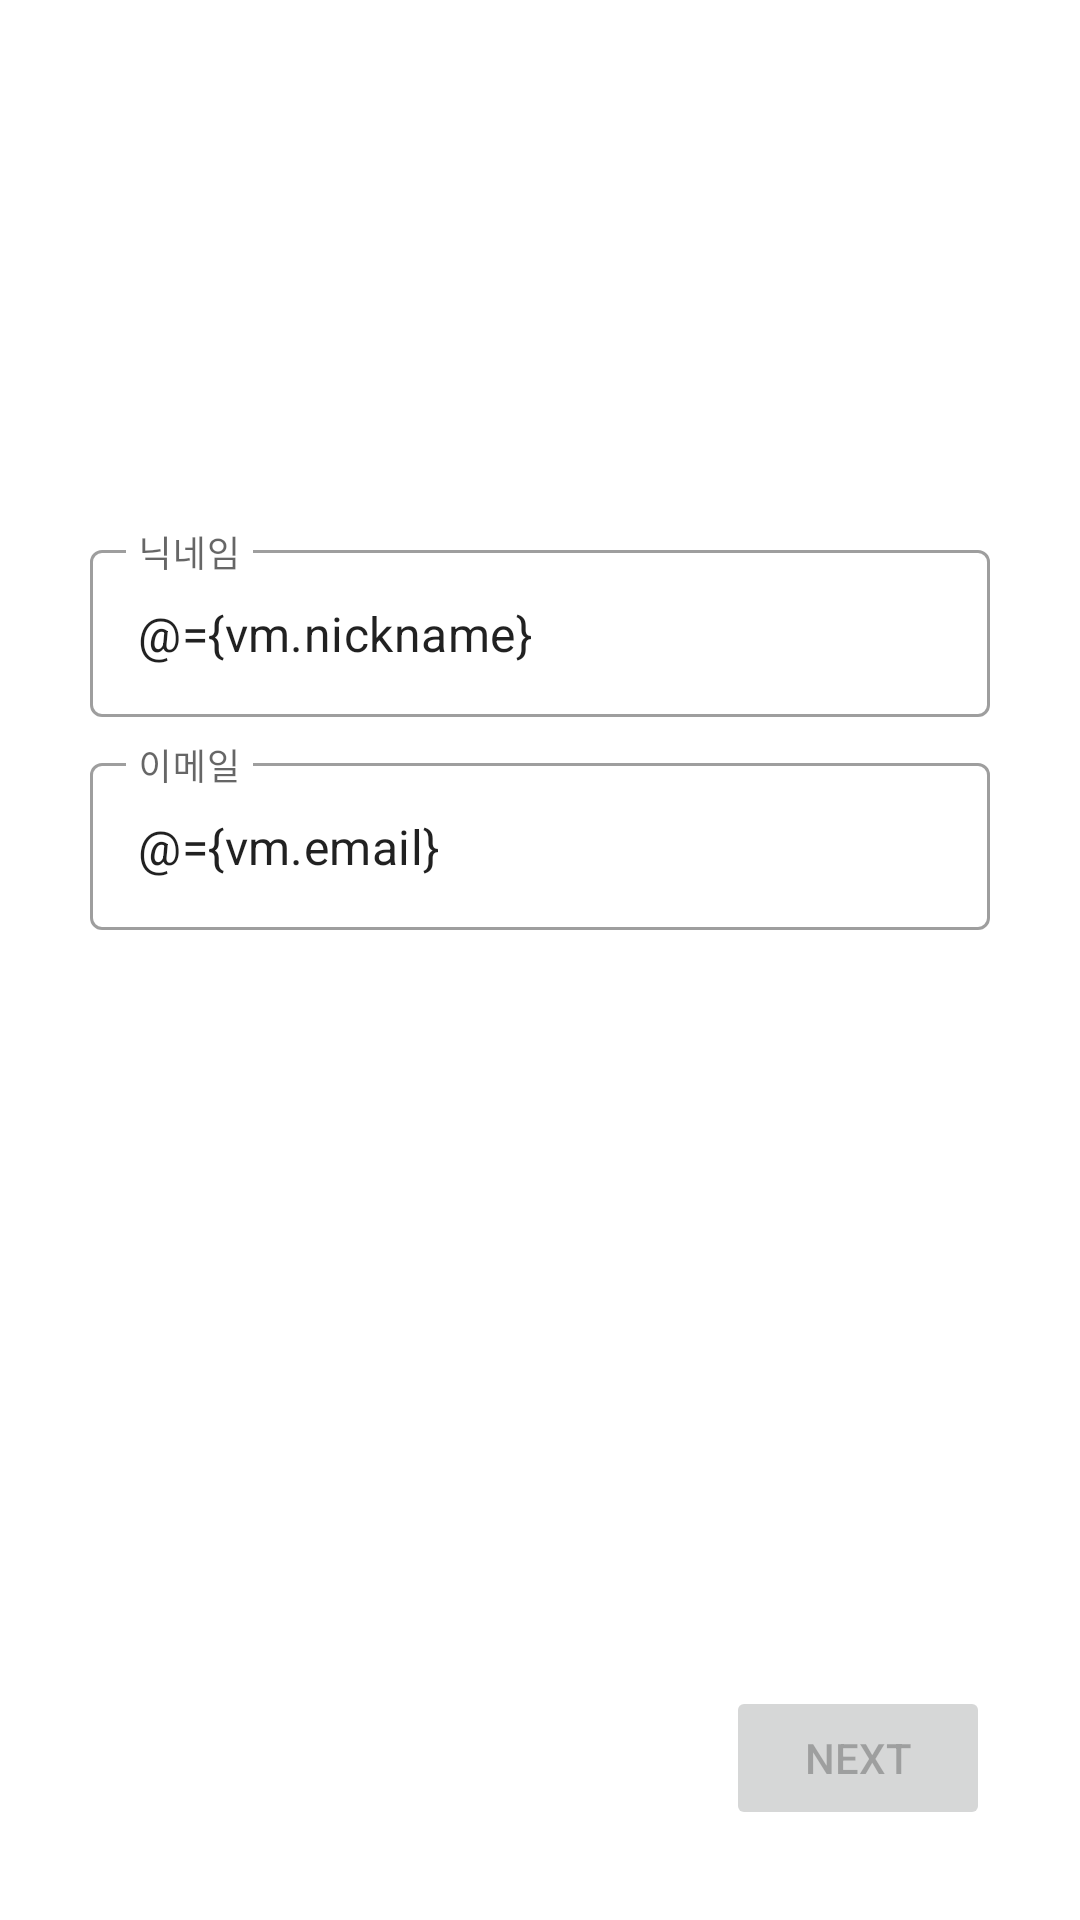

Android layout source for this screen:
<!-- AndroidManifest.xml: application theme Theme.Androidmail20 -->
<!-- res/layout/activity_info.xml -->
<?xml version="1.0" encoding="utf-8"?>
<layout xmlns:android="http://schemas.android.com/apk/res/android"
    xmlns:app="http://schemas.android.com/apk/res-auto"
    xmlns:tools="http://schemas.android.com/tools">
    <data>
        <variable
            name="vm"
            type="com.woowatech.android_mail_20.info.InfoViewModel" />
    </data>

    <androidx.constraintlayout.widget.ConstraintLayout
        android:layout_width="match_parent"
        android:layout_height="match_parent"
        android:padding="30dp"
        tools:context=".info.InfoActivity">

        <ImageView
            android:id="@+id/iv_mail"
            android:layout_width="48dp"
            android:layout_height="48dp"
            android:src="@drawable/ic_baseline_email_24"
            app:layout_constraintEnd_toEndOf="parent"
            app:layout_constraintStart_toStartOf="parent"
            app:layout_constraintTop_toTopOf="parent" />

        <com.google.android.material.textfield.TextInputLayout
            android:id="@+id/et_nickname"
            style="@style/Widget.MaterialComponents.TextInputLayout.OutlinedBox"
            android:layout_width="match_parent"
            android:layout_height="wrap_content"
            android:layout_marginTop="100dp"
            android:hint="@string/nickname"
            app:layout_constraintEnd_toEndOf="parent"
            app:layout_constraintStart_toStartOf="parent"
            app:layout_constraintTop_toBottomOf="@+id/iv_mail">

            <com.google.android.material.textfield.TextInputEditText
                android:layout_width="match_parent"
                android:layout_height="wrap_content"
                android:text="@={vm.nickname}"/>

        </com.google.android.material.textfield.TextInputLayout>

        <com.google.android.material.textfield.TextInputLayout
            android:id="@+id/et_email"
            style="@style/Widget.MaterialComponents.TextInputLayout.OutlinedBox"
            android:layout_width="match_parent"
            android:layout_height="wrap_content"
            android:layout_marginTop="10dp"
            android:hint="@string/email"
            app:layout_constraintEnd_toEndOf="parent"
            app:layout_constraintStart_toStartOf="parent"
            app:layout_constraintTop_toBottomOf="@+id/et_nickname">

            <com.google.android.material.textfield.TextInputEditText
                android:layout_width="match_parent"
                android:layout_height="wrap_content"
                android:text="@={vm.email}"/>

        </com.google.android.material.textfield.TextInputLayout>

        <Button
            android:id="@+id/btn_next"
            android:layout_width="wrap_content"
            android:layout_height="wrap_content"
            android:text="@string/next"
            android:enabled="false"
            app:layout_constraintBottom_toBottomOf="parent"
            app:layout_constraintEnd_toEndOf="parent" />

    </androidx.constraintlayout.widget.ConstraintLayout>
</layout>
<!-- resources referenced by this layout -->
<resources>
  <string name="email">이메일</string>
  <string name="next">next</string>
  <string name="nickname">닉네임</string>
  <style name="Theme.Androidmail20" parent="Theme.MaterialComponents.DayNight.NoActionBar">
          
          <item name="colorPrimary">@color/purple_500</item>
          <item name="colorPrimaryVariant">@color/purple_700</item>
          <item name="colorOnPrimary">@color/white</item>
          
          <item name="colorSecondary">@color/teal_200</item>
          <item name="colorSecondaryVariant">@color/teal_700</item>
          <item name="colorOnSecondary">@color/black</item>
          
          <item name="android:statusBarColor" tools:targetApi="l">?attr/colorPrimaryVariant</item>
          
      </style>
  <!-- not gathered from this repository: default colours our renderer supplied (Android Studio template values) -->
  <color name="purple_500">#FF6200EE</color>
  <color name="purple_700">#FF3700B3</color>
  <color name="teal_200">#FF03DAC5</color>
  <color name="teal_700">#FF018786</color>
  <color name="black">#FF000000</color>
  <color name="white">#FFFFFFFF</color>
</resources>
